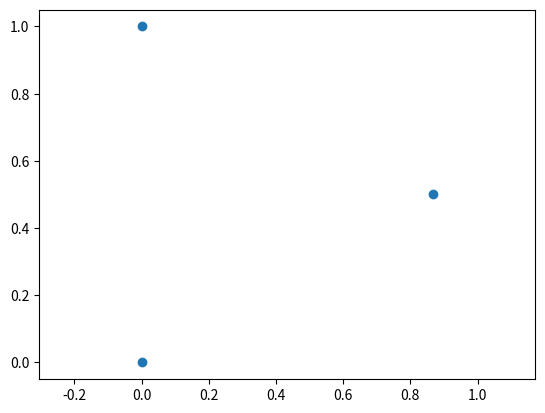

Here is the Python script that generated this plot:

import numpy as np
import matplotlib.pyplot as plt

c = [[0,0],[0,1],[np.sqrt(3)/2,1./2]]
x,y,z = c

plt.scatter([0,0,np.sqrt(3)/2],[0,1,1./2])
plt.axis('equal')
plt.show()

def r(n):
    '''Creates a list of random numbers between [0,1).'''
    r = []
    for i in range(n):
        r.append(np.random.random())
    sum = 0
    for i in r:
        sum += i
    for i in range(n):
        r[i] = r[i]/sum
    return r

def point():
    R = r(3)
    a = []
    x = 0
    y = 0
    cc = np.copy(c)
    for i in range(3):
        for j in range(2):
            #a.append(R[i]*c[i][j])
            cc[i][j] = R[i]*c[i][j]
    for i in cc:
        x += i[0]
        y += i[1]
        point = [x,y]
    return point

def points(n):
    points = []
    for i in range(n):
        points.append(point())
    return points
print(point())
print(points(2))

x = []
y = []
'''
P = points(1000)
for i in range(1000):
    x.append(P[i][0])
    y.append(P[i][1])
plt.scatter(x,y)
plt.show()
'''
